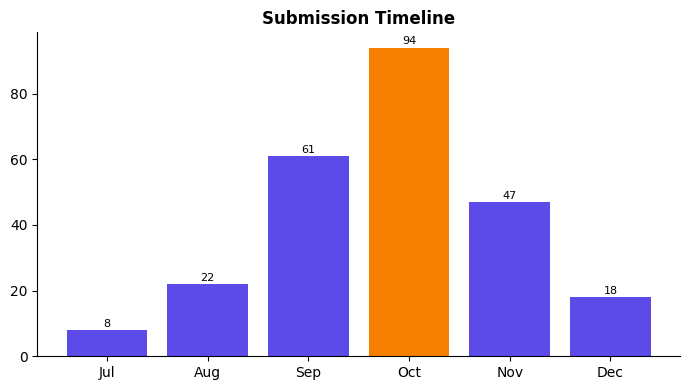
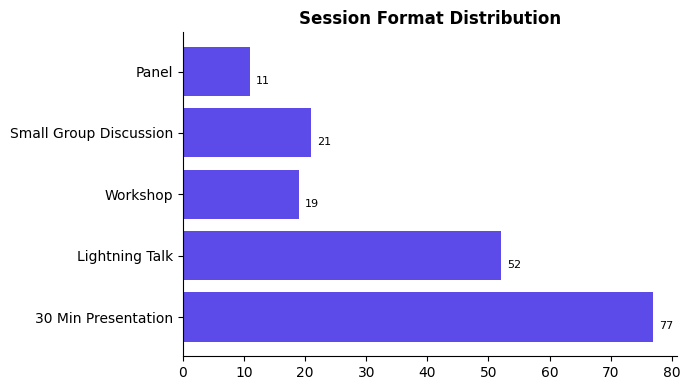
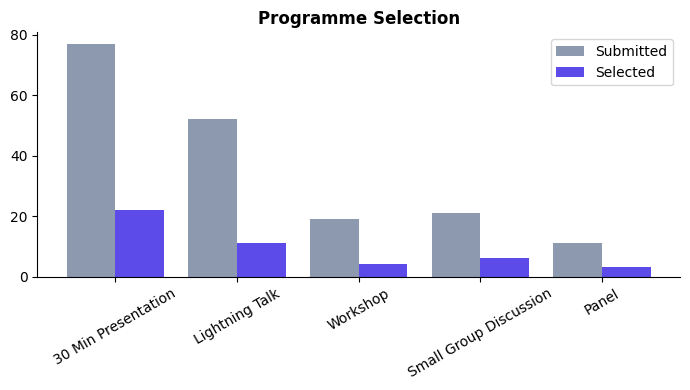
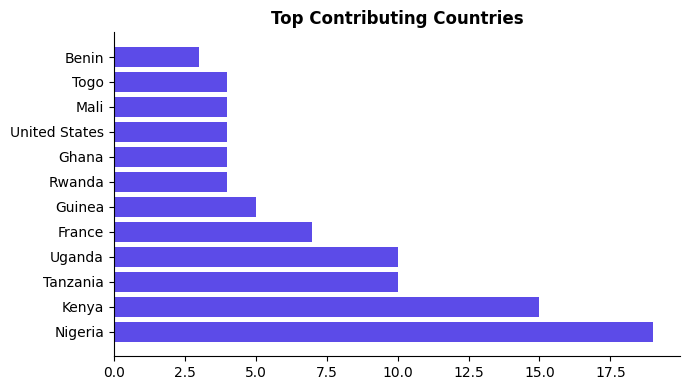
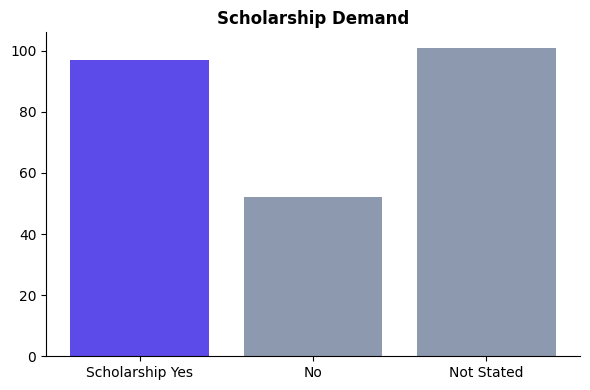

Recreate these plots in Python, in order.
import numpy as np
import matplotlib.pyplot as plt
import os

# --- SETUP ---
os.makedirs("outputs", exist_ok=True)

PRIMARY = '#5C4BE8'
HIGHLIGHT = '#F77F00'
GREY = '#8D99AE'

plt.rcParams.update({
    'font.family': 'DejaVu Sans',
    'axes.spines.top': False,
    'axes.spines.right': False
})

# ===============================
# DATA
# ===============================

timeline = {'Jul': 8, 'Aug': 22, 'Sep': 61, 'Oct': 94, 'Nov': 47, 'Dec': 18}

format_primary = {
    '30 Min Presentation': 77,
    'Lightning Talk': 52,
    'Workshop': 19,
    'Small Group Discussion': 21,
    'Panel': 11,
}

selected_by_format = {
    '30 Min Presentation': 22,
    'Lightning Talk': 11,
    'Workshop': 4,
    'Small Group Discussion': 6,
    'Panel': 3,
}

country_counts = {
    'Nigeria': 19, 'Kenya': 15, 'Tanzania': 10, 'Uganda': 10,
    'France': 7, 'Guinea': 5, 'Rwanda': 4, 'Ghana': 4,
    'United States': 4, 'Mali': 4, 'Togo': 4, 'Benin': 3
}

scholarship_yes = 97
scholarship_no = 52
scholarship_na = 101

# ===============================
# PLOTS
# ===============================

def plot_timeline():
    months = list(timeline.keys())
    values = list(timeline.values())
    colors = [HIGHLIGHT if v == max(values) else PRIMARY for v in values]

    plt.figure(figsize=(7,4))
    bars = plt.bar(months, values, color=colors)
    for bar, val in zip(bars, values):
        plt.text(bar.get_x()+bar.get_width()/2, val+1, str(val), ha='center', fontsize=8)
    plt.title("Submission Timeline", fontsize=12, fontweight='bold')
    plt.tight_layout()
    plt.savefig("outputs/timeline.png", dpi=300)
    plt.close()


def plot_formats():
    names = list(format_primary.keys())
    values = list(format_primary.values())

    plt.figure(figsize=(7,4))
    bars = plt.barh(names, values, color=PRIMARY)
    for bar, val in zip(bars, values):
        plt.text(val+1, bar.get_y()+0.2, str(val), fontsize=8)
    plt.title("Session Format Distribution", fontsize=12, fontweight='bold')
    plt.tight_layout()
    plt.savefig("outputs/formats.png", dpi=300)
    plt.close()


def plot_selection():
    names = list(selected_by_format.keys())
    selected = list(selected_by_format.values())
    submitted = [format_primary[n] for n in names]

    x = np.arange(len(names))

    plt.figure(figsize=(7,4))
    plt.bar(x - 0.2, submitted, 0.4, label='Submitted', color=GREY)
    plt.bar(x + 0.2, selected, 0.4, label='Selected', color=PRIMARY)

    plt.xticks(x, names, rotation=30)
    plt.legend()
    plt.title("Programme Selection", fontsize=12, fontweight='bold')
    plt.tight_layout()
    plt.savefig("outputs/selection.png", dpi=300)
    plt.close()


def plot_geography():
    names = list(country_counts.keys())
    values = list(country_counts.values())

    plt.figure(figsize=(7,4))
    plt.barh(names, values, color=PRIMARY)
    plt.title("Top Contributing Countries", fontsize=12, fontweight='bold')
    plt.tight_layout()
    plt.savefig("outputs/geography.png", dpi=300)
    plt.close()


def plot_equity():
    labels = ['Scholarship Yes', 'No', 'Not Stated']
    values = [scholarship_yes, scholarship_no, scholarship_na]

    plt.figure(figsize=(6,4))
    plt.bar(labels, values, color=[PRIMARY, GREY, GREY])
    plt.title("Scholarship Demand", fontsize=12, fontweight='bold')
    plt.tight_layout()
    plt.savefig("outputs/equity.png", dpi=300)
    plt.close()


# Run all plots
plot_timeline()
plot_formats()
plot_selection()
plot_geography()
plot_equity()

print("All figures generated in /outputs")
